Run: headless pygame with SDL's dummy video driver; simulated clock (each Clock.tick advances the game by its frame time, no real sleeping); random seed 0; keys injected as events and as key.get_pressed() state; no mouse input.
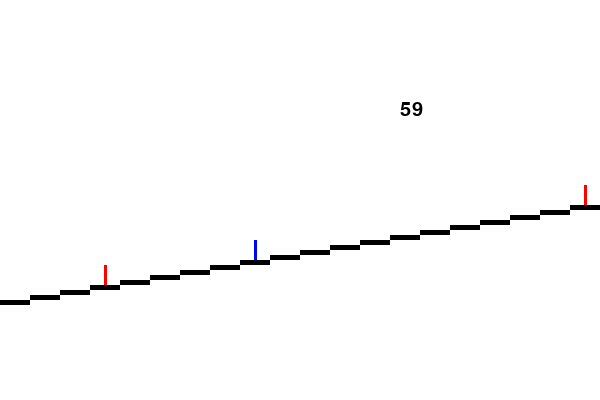
Frame 1 of 2 · flips 1–60 · no input
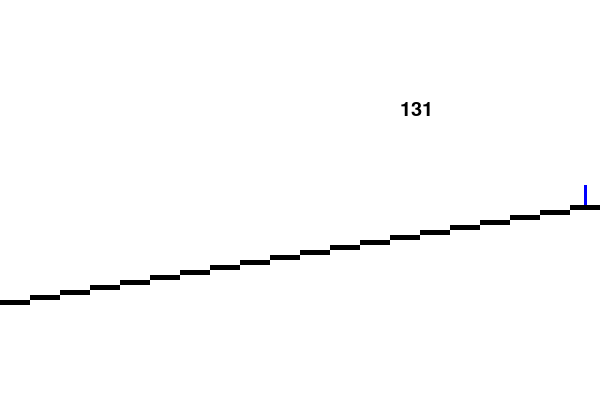
Frame 2 of 2 · flips 61–180 · tapped SPACE, RETURN · held RIGHT (→), D (game ended)

The pygame program that drew these frames:

# See challenge on Brightspace
import pygame
import random

pygame.init()
screen = pygame.display.set_mode((600, 400))

BLACK = (0,0,0)
WHITE = (255,255,255)
RED = (255,0,0)
GREEN = (0,255,0)
BLUE = (0,0,255)

time = 0

# creating list of stairs
stairs = [random.randint(1,3)]
for i in range(0,19):
  stairs.append(0)

#defining fonts
myFont = pygame.font.SysFont("Times New Roman", 30)
pygame.draw.rect(screen,WHITE,(0,0,600,400))

# stairs
x = 0
y = 300
while x < 600:
  pygame.draw.rect(screen,BLACK,(x,y,30,5))
  x +=30
  y -=5
  
while True:
   
  #time
  pygame.draw.rect(screen,WHITE,(400,100,100,50))
  text = myFont.render(str(time), 1, BLACK)
  screen.blit(text, (400,100,400,100))
  time += 1
  # for loop for stairs 
  x = 0
  y = 300
  for i in range(0,20):
    if stairs[i] == 0:
      pygame.draw.line(screen,WHITE,(x+15,y-1),(x+15,y-20),3)
    if stairs[i]==1:
      pygame.draw.line(screen,RED,(x+15,y-1),(x+15,y-20),3)
      # pygame.draw.line(screen,WHITE,(x-15,y+4),(x-15,y-20),3)
    elif stairs[i]==2:
      pygame.draw.line(screen,GREEN,(x+15,y-1),(x+15,y-20),3)
      #pygame.draw.line(screen,WHITE,(x-15,y+4),(x-15,y-20),3)
    elif stairs[i]==3:
      pygame.draw.line(screen,BLUE,(x+15,y-1),(x+15,y-20),3)
      #pygame.draw.line(screen,WHITE,(x-15,y+4),(x-15,y-20),3)
    x += 30
    y -= 5
  stairs=[random.choice([0,0,0,0,0,0,0,0,0,0,0,0,0,0,0,0,0,0,0,0,0,0,0,0,0,0,0,1,2,3])]+stairs[0:-1]
  pygame.display.flip()
  pygame.time.wait(1000)
  
  if stairs == [0,0,0,0,0,0,0,0,0,0,0,0,0,0,0,0,0,0,0,0]:
    break


pygame.display.flip()
pygame.time.wait(10000)
pygame.quit()
